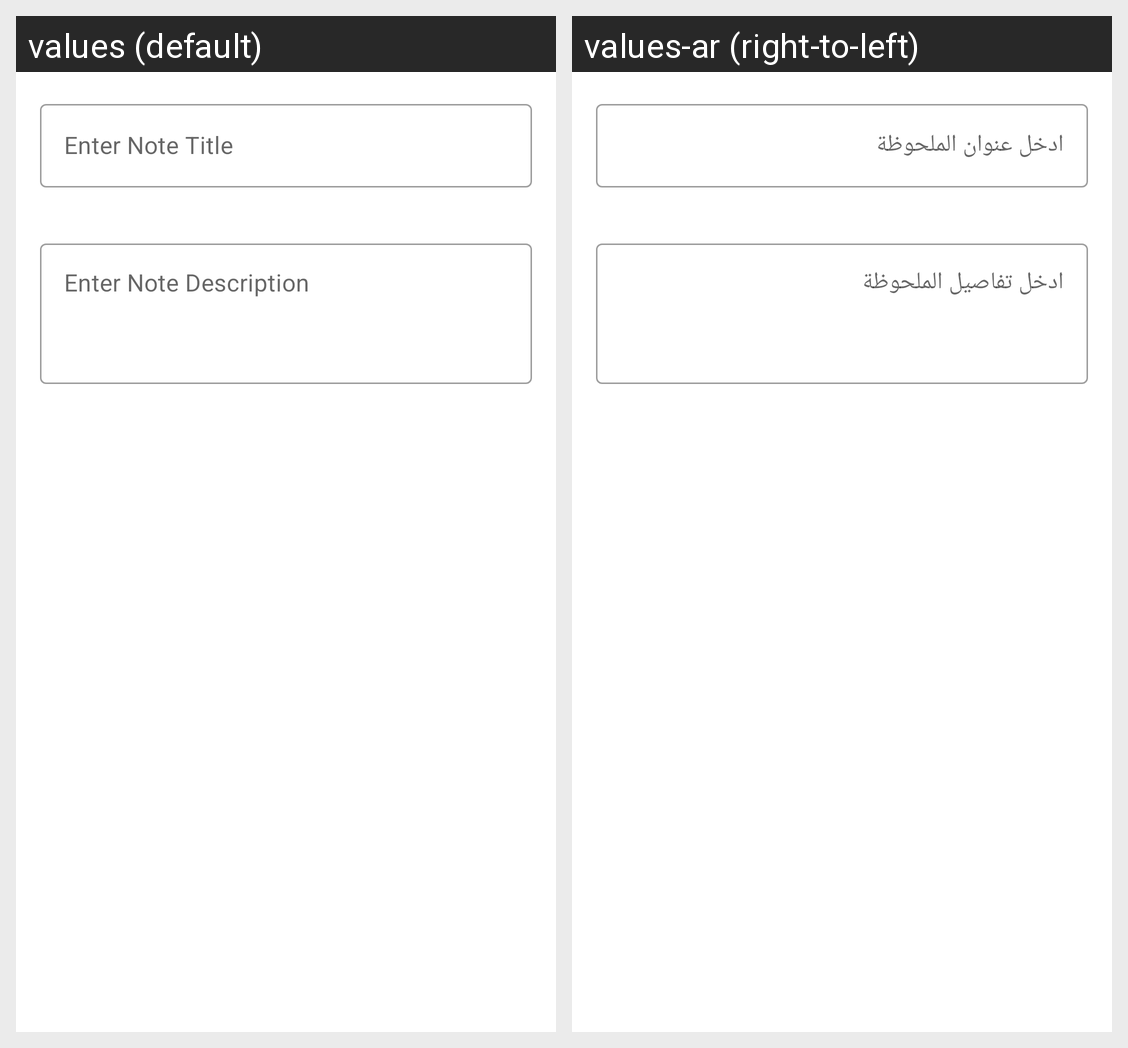

Strings drawn on this Android screen and how each of the app's shown locales translates them:
Android screen res/layout/activity_add_note.xml rendered under 2 locales, left to right: values (default), values-ar (right-to-left). Device: Nexus 5 (rendered at 1080×1920; each locale shown at half size, 540×960, under a caption strip naming it); theme Theme.NotaApp.
Strings drawn on this screen, with the default value and each locale's value (text and hints the layout hard-codes, and strings that could not be matched under every locale, appear in the picture but are not listed):

enter_note_title
  values: Enter Note Title
  values-ar: ادخل عنوان الملحوظة

enter_note_description
  values: Enter Note Description
  values-ar: ادخل تفاصيل الملحوظة
